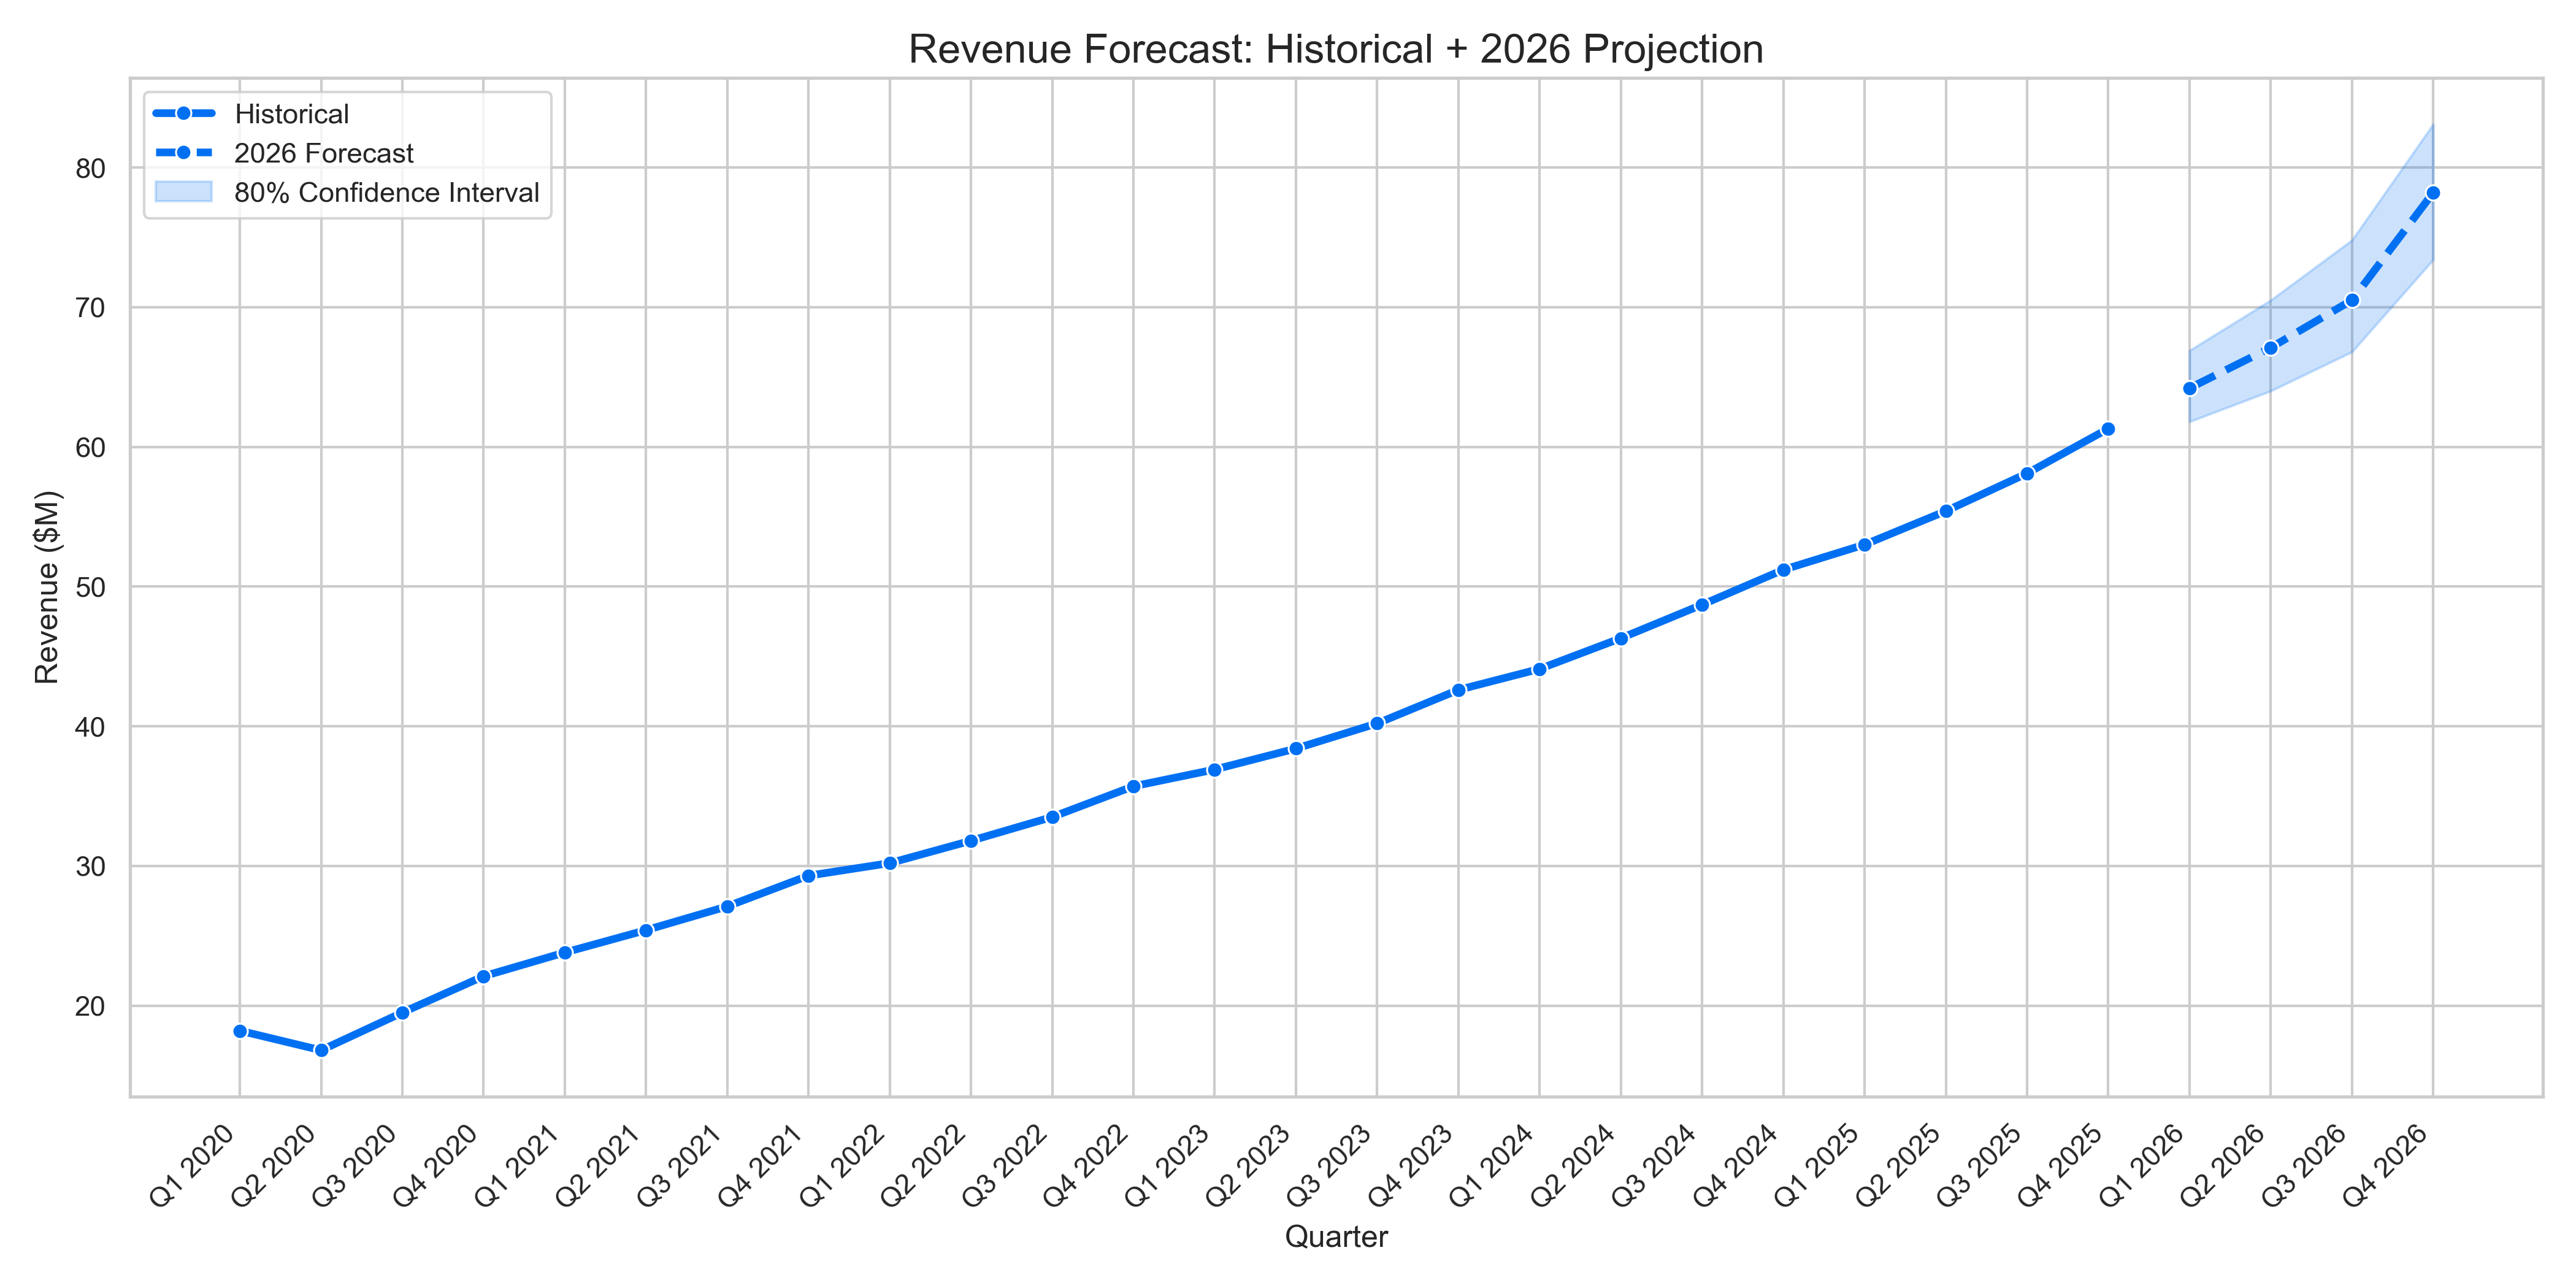

Python code for this plot:
#!/usr/bin/env python3
# -*- coding: utf-8 -*-
"""
Created on Wed Dec 31 10:30:54 2025

@author: johnpaulmbagwu
"""

import pandas as pd
import matplotlib.pyplot as plt
import seaborn as sns
import numpy as np

# Set a clean style
sns.set(style="whitegrid")

# === Historical data (2020–2025) ===
quarters = [
    'Q1 2020', 'Q2 2020', 'Q3 2020', 'Q4 2020',
    'Q1 2021', 'Q2 2021', 'Q3 2021', 'Q4 2021',
    'Q1 2022', 'Q2 2022', 'Q3 2022', 'Q4 2022',
    'Q1 2023', 'Q2 2023', 'Q3 2023', 'Q4 2023',
    'Q1 2024', 'Q2 2024', 'Q3 2024', 'Q4 2024',
    'Q1 2025', 'Q2 2025', 'Q3 2025', 'Q4 2025'
]

revenue = [
    18.2, 16.8, 19.5, 22.1,
    23.8, 25.4, 27.1, 29.3,
    30.2, 31.8, 33.5, 35.7,
    36.9, 38.4, 40.2, 42.6,
    44.1, 46.3, 48.7, 51.2,
    53.0, 55.4, 58.1, 61.3
]

# === Generate historical_revenue_trend.png ===
df_hist = pd.DataFrame({'Quarter': quarters, 'Revenue ($M)': revenue})

plt.figure(figsize=(12, 6))
sns.lineplot(data=df_hist, x='Quarter', y='Revenue ($M)', marker='o', linewidth=2, color='#0070F3')
plt.title('Historical Quarterly Revenue Trend (2020–2025)', fontsize=16)
plt.xticks(rotation=45, ha='right')
plt.ylabel('Revenue ($M)')
plt.tight_layout()
plt.savefig('historical_revenue_trend.png', dpi=300)
plt.close()  # Close to avoid displaying if running as script

print("Saved: historical_revenue_trend.png")

# === 2026 forecast data ===
quarters_forecast = ['Q1 2026', 'Q2 2026', 'Q3 2026', 'Q4 2026']
base_forecast = [64.2, 67.1, 70.5, 78.2]
low_80 = [61.8, 64.0, 66.8, 73.4]   # ~10th percentile
high_80 = [66.9, 70.5, 74.8, 83.1]  # ~90th percentile

# Combine historical + forecast
all_quarters = quarters + quarters_forecast
revenue_all = revenue + base_forecast

df_full = pd.DataFrame({
    'Quarter': all_quarters,
    'Revenue': revenue_all,
    'Low': [np.nan] * len(revenue) + low_80,
    'High': [np.nan] * len(revenue) + high_80,
    'Type': ['Historical'] * len(revenue) + ['Forecast'] * len(quarters_forecast)
})

# === Generate forecast_chart.png ===
plt.figure(figsize=(14, 7))

# Historical line
sns.lineplot(data=df_full[df_full['Type'] == 'Historical'], x='Quarter', y='Revenue',
             marker='o', linewidth=3, color='#0070F3', label='Historical')

# Forecast line (dashed)
sns.lineplot(data=df_full[df_full['Type'] == 'Forecast'], x='Quarter', y='Revenue',
             marker='o', linewidth=3, color='#0070F3', linestyle='--', label='2026 Forecast')

# 80% confidence band
plt.fill_between(quarters_forecast, low_80, high_80, color='#0070F3', alpha=0.2, label='80% Confidence Interval')

plt.title('Revenue Forecast: Historical + 2026 Projection', fontsize=16)
plt.ylabel('Revenue ($M)')
plt.xticks(rotation=45, ha='right')
plt.legend()
plt.tight_layout()
plt.savefig('forecast_chart.png', dpi=300)
plt.close()

print("Saved: forecast_chart.png")